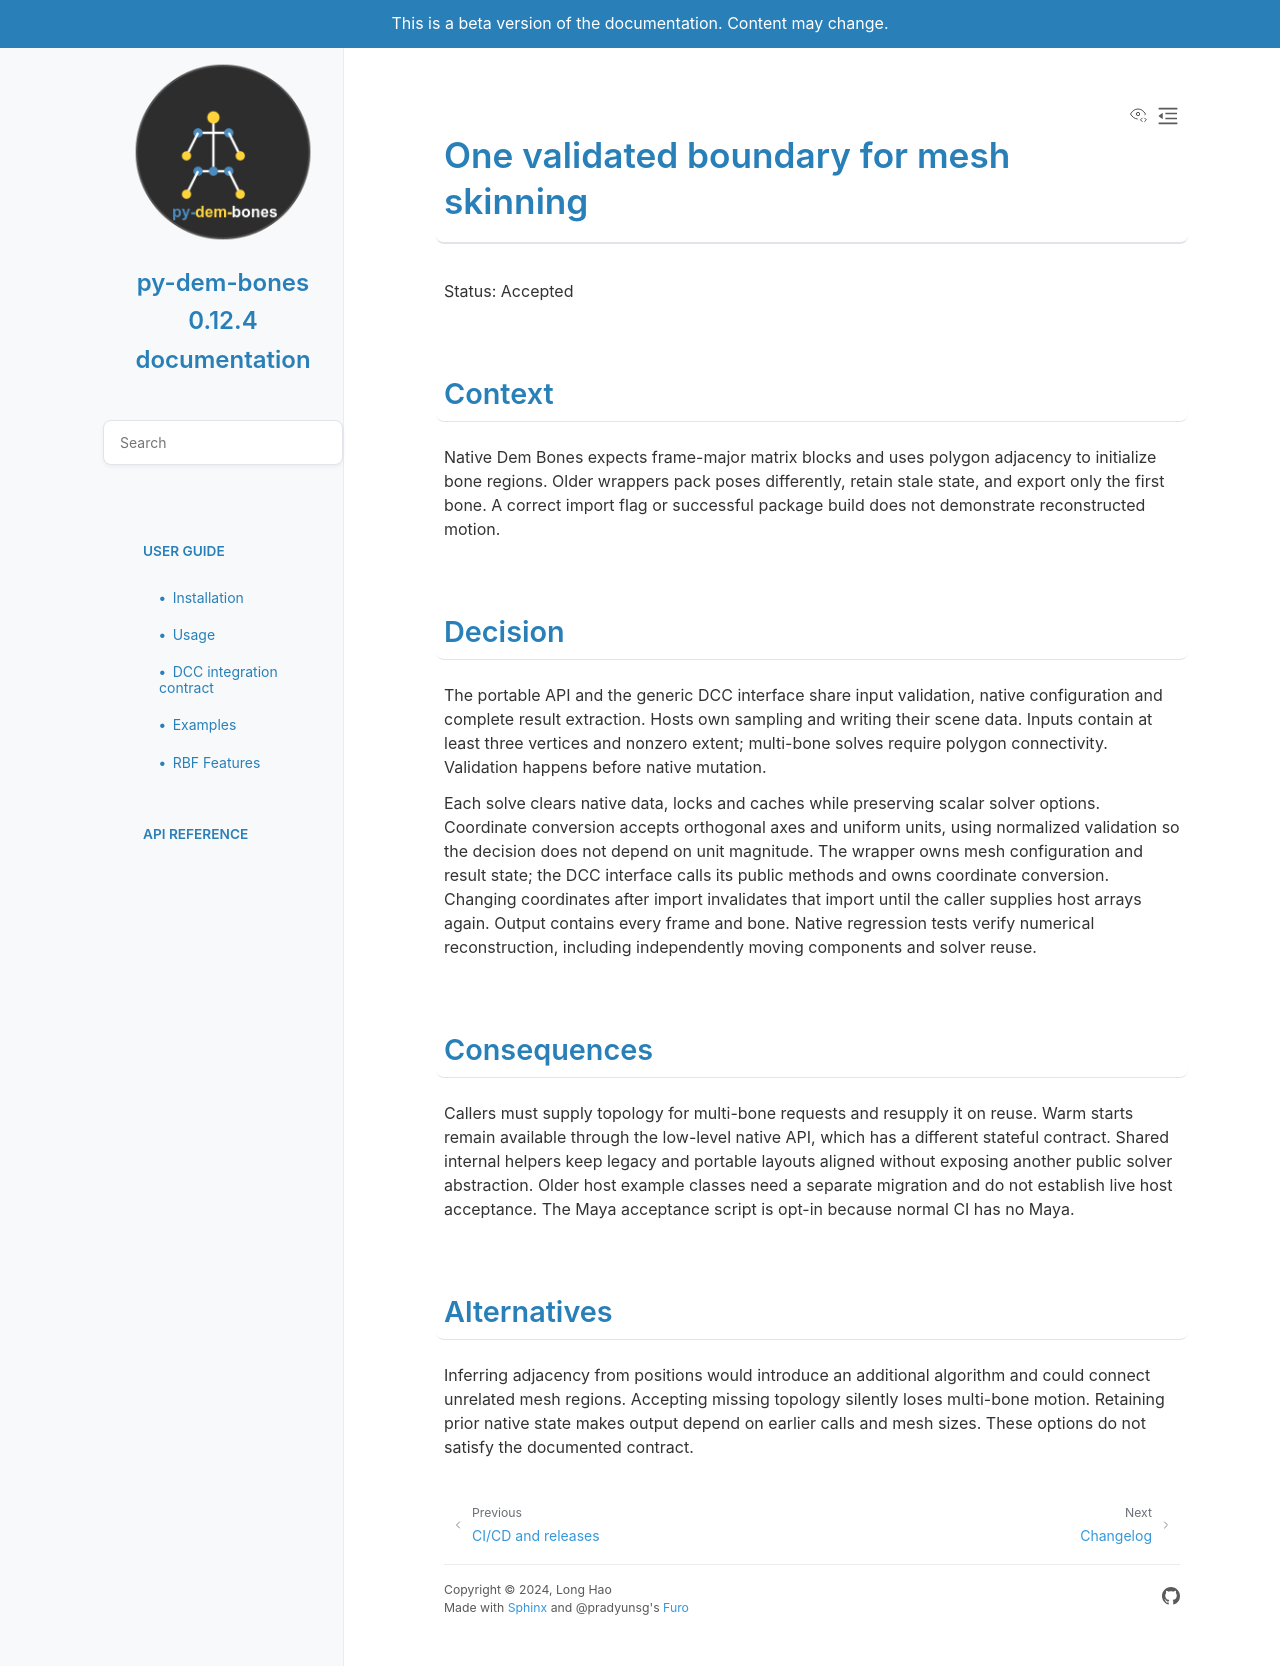

repository: loonghao/py-dem-bones · page: pr-preview/89/adr/0001-validated-skinning-boundary.html · generator: sphinx

# One validated boundary for mesh skinning

Status: Accepted

## Context

Native Dem Bones expects frame-major matrix blocks and uses polygon adjacency
to initialize bone regions. Older wrappers pack poses differently, retain stale
state, and export only the first bone. A correct import flag or successful
package build does not demonstrate reconstructed motion.

## Decision

The portable API and the generic DCC interface share input validation, native
configuration and complete result extraction. Hosts own sampling and writing
their scene data. Inputs contain at least three vertices and nonzero extent; multi-bone solves
require polygon connectivity. Validation happens before native mutation.

Each solve clears native data, locks and caches while preserving scalar solver
options. Coordinate conversion accepts orthogonal axes and uniform units, using
normalized validation so the decision does not depend on unit magnitude.
The wrapper owns mesh configuration and result state; the DCC interface calls
its public methods and owns coordinate conversion. Changing coordinates after
import invalidates that import until the caller supplies host arrays again.
Output contains every frame and bone. Native regression tests verify numerical
reconstruction, including independently moving components and solver reuse.

## Consequences

Callers must supply topology for multi-bone requests and resupply it on reuse.
Warm starts remain available through the low-level native API, which has a
different stateful contract. Shared internal helpers keep legacy and portable
layouts aligned without exposing another public solver abstraction. Older
host example classes need a separate migration and do not establish live host
acceptance. The Maya acceptance script is opt-in because normal CI has no Maya.

## Alternatives

Inferring adjacency from positions would introduce an additional algorithm and
could connect unrelated mesh regions. Accepting missing topology silently loses
multi-bone motion. Retaining prior native state makes output depend on earlier
calls and mesh sizes. These options do not satisfy the documented contract.
